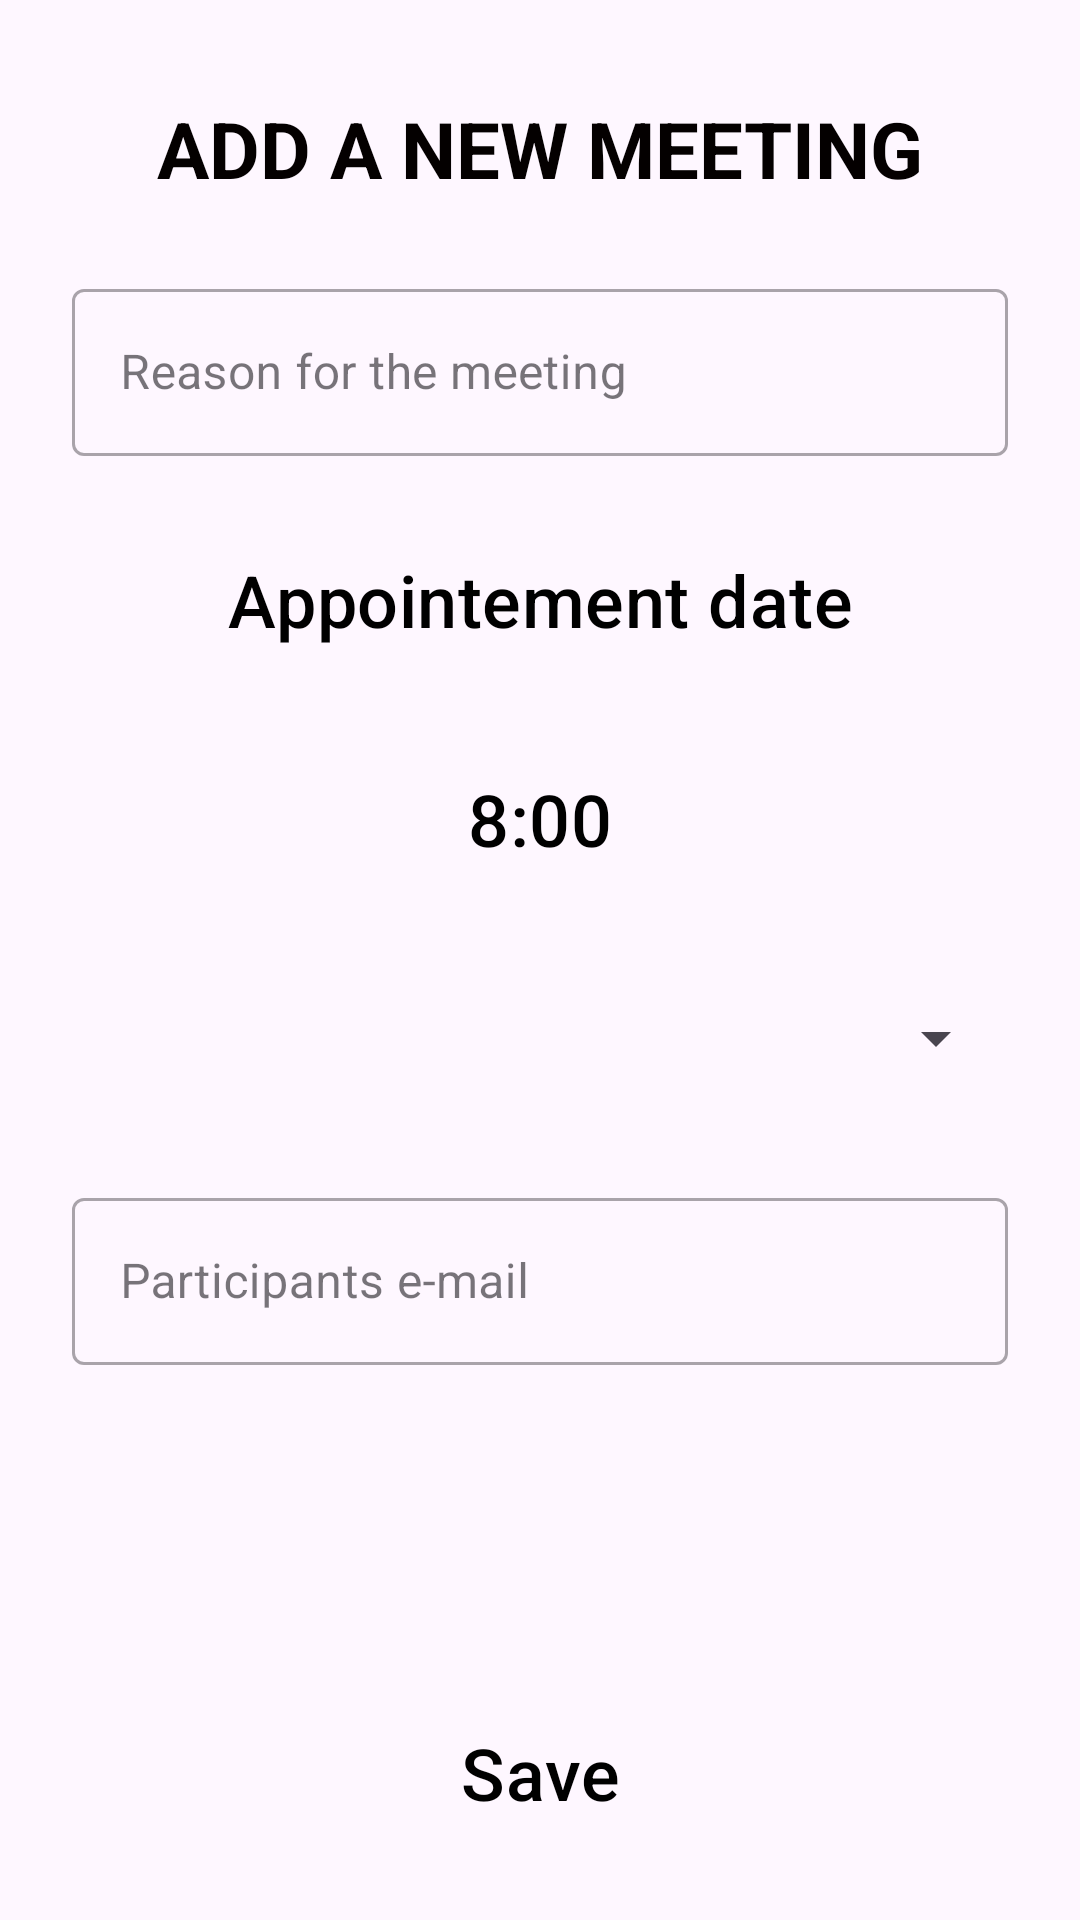

Here is an Android app screen rendered from its layout file. Give the layout XML and the strings, colors and styles it references.
<!-- AndroidManifest.xml: activity theme Theme.MaReu_MVVM.NoActionBar -->
<!-- res/layout/activity_add_meeting.xml -->
<?xml version="1.0" encoding="utf-8"?>
<androidx.constraintlayout.widget.ConstraintLayout xmlns:android="http://schemas.android.com/apk/res/android"
    xmlns:app="http://schemas.android.com/apk/res-auto"
    xmlns:tools="http://schemas.android.com/tools"
    android:layout_width="match_parent"
    android:layout_height="match_parent"
    tools:context="com.persival.mareu_mvvm.ui.add.AddMeetingActivity">

    <TextView
        android:id="@+id/TitleTextView"
        android:layout_width="wrap_content"
        android:layout_height="wrap_content"
        android:layout_marginTop="32dp"
        android:text="@string/add_a_new_meeting"
        android:textAlignment="center"
        android:textColor="#040000"
        android:textSize="26sp"
        android:textStyle="bold"
        app:layout_constraintEnd_toEndOf="parent"
        app:layout_constraintStart_toStartOf="parent"
        app:layout_constraintTop_toTopOf="parent" />

    <com.google.android.material.textfield.TextInputLayout
        android:id="@+id/nameOfMeetingLayout"
        style="@style/Widget.MaterialComponents.TextInputLayout.OutlinedBox"
        android:layout_width="0dp"
        android:layout_height="wrap_content"
        android:layout_marginStart="@dimen/defaultMarge24dp"
        android:layout_marginTop="@dimen/inputCaseMarginTop"
        android:layout_marginEnd="@dimen/defaultMarge24dp"
        app:layout_constraintEnd_toEndOf="parent"
        app:layout_constraintStart_toStartOf="parent"
        app:layout_constraintTop_toBottomOf="@+id/TitleTextView">

        <com.google.android.material.textfield.TextInputEditText
            android:id="@+id/nameOfMeeting"
            android:layout_width="match_parent"
            android:layout_height="wrap_content"
            android:hint="@string/reason_for_the_meeting"
            android:inputType="text" />
    </com.google.android.material.textfield.TextInputLayout>

    <Button
        android:id="@+id/datePickerButton"
        style="@style/Widget.Material3.Button.ElevatedButton"
        android:layout_width="match_parent"
        android:layout_height="wrap_content"
        android:layout_marginLeft="@dimen/defaultMarge24dp"
        android:layout_marginTop="@dimen/defaultMarge24dp"
        android:layout_marginRight="@dimen/defaultMarge24dp"
        android:text="@string/appointement_date"
        android:textAlignment="center"
        android:textColor="@color/black"
        android:textSize="24sp"
        app:icon="@drawable/ic_baseline_calendar_month_24"
        app:layout_constraintLeft_toLeftOf="parent"
        app:layout_constraintRight_toRightOf="parent"
        app:layout_constraintTop_toBottomOf="@+id/nameOfMeetingLayout" />

    <Button
        android:id="@+id/startTimeButton"
        style="@style/Widget.Material3.Button.ElevatedButton"
        android:layout_width="match_parent"
        android:layout_height="wrap_content"
        android:layout_marginTop="@dimen/inputCaseMarginTop"
        android:layout_marginLeft="@dimen/defaultMarge24dp"
        android:layout_marginRight="@dimen/defaultMarge24dp"
        android:width="160dp"
        android:height="50dp"
        android:text="@string/_8_00"
        android:textColor="@color/black"
        android:textSize="24sp"
        app:icon="@drawable/ic_baseline_hourglass_empty_24"
        app:layout_constraintEnd_toEndOf="parent"
        app:layout_constraintStart_toStartOf="parent"
        app:layout_constraintTop_toBottomOf="@+id/datePickerButton" />

    <Spinner
        android:id="@+id/roomChoiceAddMeeting"
        android:layout_width="match_parent"
        android:layout_height="48dp"
        android:layout_marginStart="24dp"
        android:layout_marginTop="@dimen/inputCaseMarginTop"
        android:layout_marginEnd="@dimen/defaultMarge24dp"
        android:contentDescription="@string/meeting_room"
        android:text="@string/meeting_room_selection"
        android:textAlignment="center"
        android:textSize="48sp"
        app:layout_constraintEnd_toEndOf="parent"
        app:layout_constraintStart_toStartOf="parent"
        app:layout_constraintTop_toBottomOf="@+id/startTimeButton" />

    <com.google.android.material.textfield.TextInputLayout
        android:id="@+id/participants_layout"
        style="@style/Widget.MaterialComponents.TextInputLayout.OutlinedBox"
        android:layout_width="0dp"
        android:layout_height="wrap_content"
        android:layout_marginStart="@dimen/defaultMarge24dp"
        android:layout_marginTop="@dimen/inputCaseMarginTop"
        android:layout_marginEnd="@dimen/defaultMarge24dp"
        app:layout_constraintEnd_toEndOf="parent"
        app:layout_constraintStart_toStartOf="parent"
        app:layout_constraintTop_toBottomOf="@+id/roomChoiceAddMeeting">

        <com.google.android.material.textfield.TextInputEditText
            android:id="@+id/participants_input"
            android:layout_width="match_parent"
            android:layout_height="wrap_content"
            android:hint="@string/participants_e_mail2"
            android:inputType="textEmailAddress" />
    </com.google.android.material.textfield.TextInputLayout>

    <Button
        android:id="@+id/saveButton"
        style="@style/Widget.Material3.Button.ElevatedButton"
        android:layout_width="wrap_content"
        android:layout_height="wrap_content"
        android:layout_marginBottom="@dimen/defaultMarge24dp"
        android:width="150dp"
        android:height="50dp"
        android:text="@string/save"
        android:textColor="@color/black"
        android:textSize="24sp"
        app:icon="@drawable/ic_baseline_save_24"
        app:layout_constraintBottom_toBottomOf="parent"
        app:layout_constraintEnd_toEndOf="parent"
        app:layout_constraintStart_toStartOf="parent"/>

</androidx.constraintlayout.widget.ConstraintLayout>
<!-- resources referenced by this layout -->
<resources>
  <color name="black">#FF000000</color>
  <dimen name="defaultMarge24dp">24dp</dimen>
  <dimen name="inputCaseMarginTop">24dp</dimen>
  <!-- drawable ic_baseline_calendar_month_24 (drawable) -->
  <vector android:height="24dp" android:tint="#182174"
      android:viewportHeight="24" android:viewportWidth="24"
      android:width="24dp" xmlns:android="http://schemas.android.com/apk/res/android">
      <path android:fillColor="@android:color/white" android:pathData="M19,4h-1V2h-2v2H8V2H6v2H5C3.89,4 3.01,4.9 3.01,6L3,20c0,1.1 0.89,2 2,2h14c1.1,0 2,-0.9 2,-2V6C21,4.9 20.1,4 19,4zM19,20H5V10h14V20zM9,14H7v-2h2V14zM13,14h-2v-2h2V14zM17,14h-2v-2h2V14zM9,18H7v-2h2V18zM13,18h-2v-2h2V18zM17,18h-2v-2h2V18z"/>
  </vector>
  <!-- drawable ic_baseline_save_24 (drawable) -->
  <vector android:height="24dp" android:tint="#91E0AA"
      android:viewportHeight="24" android:viewportWidth="24"
      android:width="24dp" xmlns:android="http://schemas.android.com/apk/res/android">
      <path android:fillColor="@android:color/white" android:pathData="M17,3L5,3c-1.11,0 -2,0.9 -2,2v14c0,1.1 0.89,2 2,2h14c1.1,0 2,-0.9 2,-2L21,7l-4,-4zM12,19c-1.66,0 -3,-1.34 -3,-3s1.34,-3 3,-3 3,1.34 3,3 -1.34,3 -3,3zM15,9L5,9L5,5h10v4z"/>
  </vector>
  <string name="_8_00">8:00</string>
  <string name="add_a_new_meeting">ADD A NEW MEETING</string>
  <string name="appointement_date">Appointement date</string>
  <string name="meeting_room">meeting_room</string>
  <string name="meeting_room_selection">Meeting Room</string>
  <string name="participants_e_mail2">Participants e-mail</string>
  <string name="reason_for_the_meeting">Reason for the meeting</string>
  <string name="save">Save</string>
  <style name="Theme.MaReu_MVVM.NoActionBar">
          <item name="windowActionBar">false</item>
          <item name="windowNoTitle">true</item>
      </style>
</resources>
